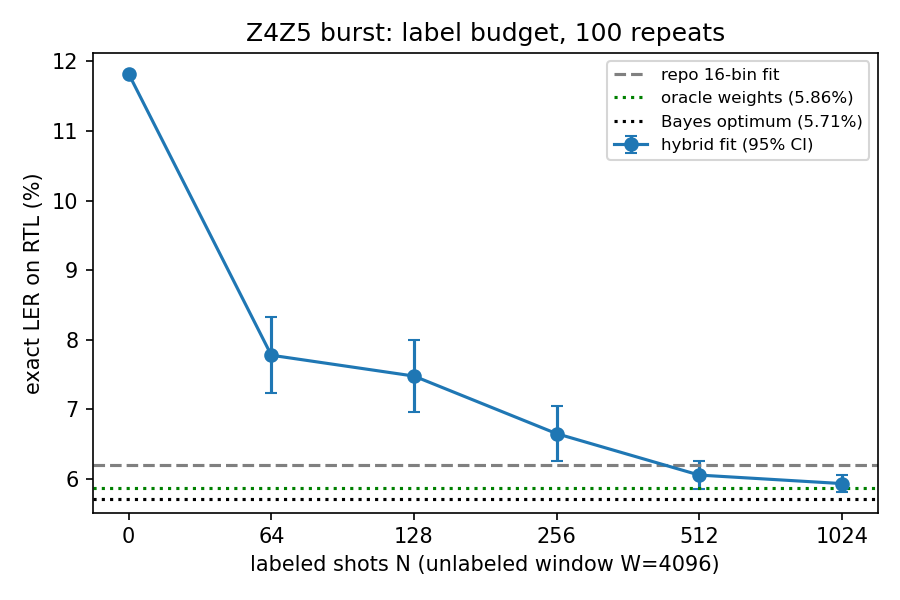

Data behind this chart, as committed beside it:
burst, N, repeats, mean_ler, ci95, frac_wrong_alias, repo16_mean, overhead_pct, cost_us
Z4Z5 burst, 0, 100, 11.82, 3.49919936210351e-16, 1.0, 6.197, 0.0, 0.0
Z4Z5 burst, 64, 100, 7.776, 0.5462, 0.32, 6.197, 1.538, 128.0
Z4Z5 burst, 128, 100, 7.476, 0.52, 0.27, 6.197, 3.03, 256.0
Z4Z5 burst, 256, 100, 6.649, 0.3939, 0.13, 6.197, 5.882, 512.0
Z4Z5 burst, 512, 100, 6.053, 0.1999, 0.03, 6.197, 11.11, 1024
Z4Z5 burst, 1024, 100, 5.93, 0.1167, 0.01, 6.197, 20.0, 2048
